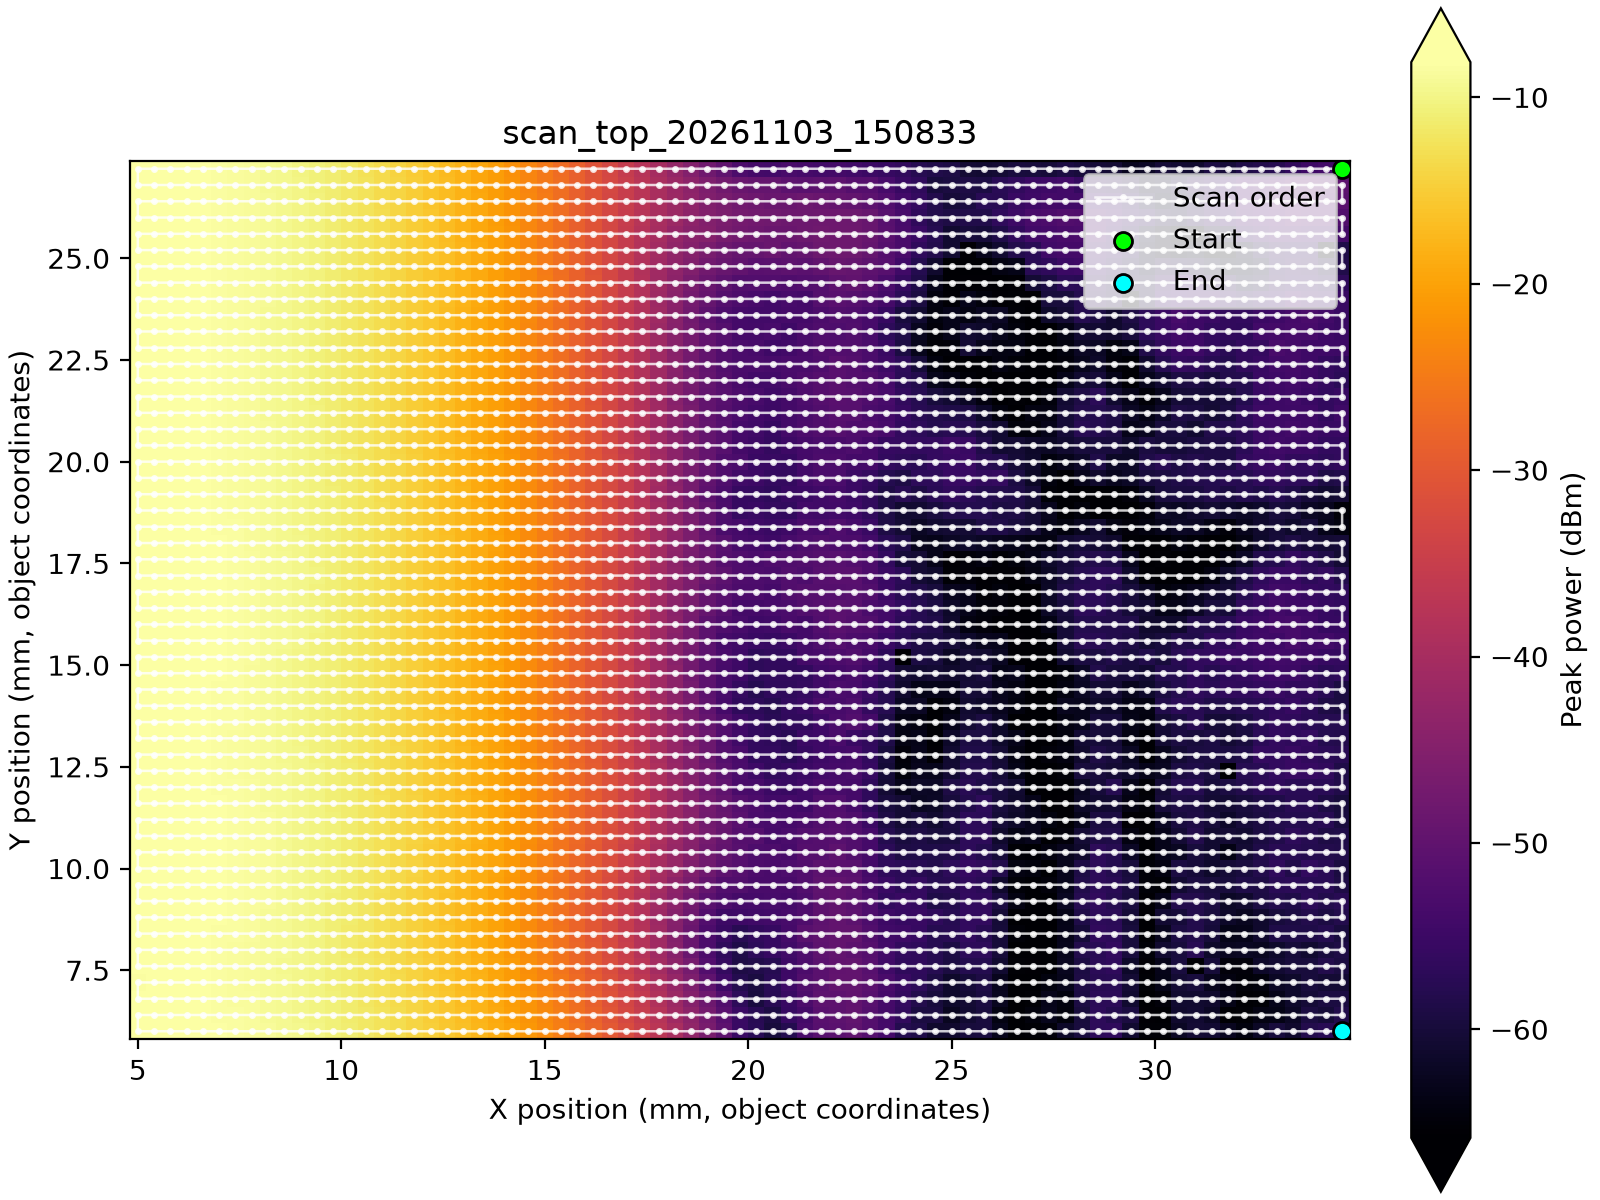

The table this chart was drawn from, first rows:
point, row, column, timestamp, x_position, y_position, x_step_distance, y_step_distance, velocity, acceleration, frequency_hz, power_dbm, instrument_id
1, 1, 1, 2026-11-03T15:08:34.832926+08:00, 5, 6, 0.4, 0.4, 10.0, 0.0, 139980000000, -54.67, Rohde&Schwarz,FSW-50,1331.5003K50/102011…
2, 1, 2, 2026-11-03T15:08:35.668216+08:00, 5.4, 6, 0.4, 0.4, 10.0, 0.0, 139980000000, -54.32, Rohde&Schwarz,FSW-50,1331.5003K50/102011…
3, 1, 3, 2026-11-03T15:08:36.497368+08:00, 5.8, 6, 0.4, 0.4, 10.0, 0.0, 139980000000, -54.83, Rohde&Schwarz,FSW-50,1331.5003K50/102011…
4, 1, 4, 2026-11-03T15:08:37.335438+08:00, 6.2, 6, 0.4, 0.4, 10.0, 0.0, 139980000000, -56.42, Rohde&Schwarz,FSW-50,1331.5003K50/102011…
5, 1, 5, 2026-11-03T15:08:38.190107+08:00, 6.6, 6, 0.4, 0.4, 10.0, 0.0, 139980000000, -57.72, Rohde&Schwarz,FSW-50,1331.5003K50/102011…
6, 1, 6, 2026-11-03T15:08:39.022378+08:00, 7, 6, 0.4, 0.4, 10.0, 0.0, 139980000000, -58.26, Rohde&Schwarz,FSW-50,1331.5003K50/102011…
7, 1, 7, 2026-11-03T15:08:39.860518+08:00, 7.4, 6, 0.4, 0.4, 10.0, 0.0, 139980000000, -58.64, Rohde&Schwarz,FSW-50,1331.5003K50/102011…
8, 1, 8, 2026-11-03T15:08:40.687320+08:00, 7.8, 6, 0.4, 0.4, 10.0, 0.0, 139980000000, -60.08, Rohde&Schwarz,FSW-50,1331.5003K50/102011…
9, 1, 9, 2026-11-03T15:08:41.510915+08:00, 8.2, 6, 0.4, 0.4, 10.0, 0.0, 139980000000, -59.26, Rohde&Schwarz,FSW-50,1331.5003K50/102011…
10, 1, 10, 2026-11-03T15:08:42.334650+08:00, 8.6, 6, 0.4, 0.4, 10.0, 0.0, 139980000000, -60.9, Rohde&Schwarz,FSW-50,1331.5003K50/102011…
11, 1, 11, 2026-11-03T15:08:43.169349+08:00, 9, 6, 0.4, 0.4, 10.0, 0.0, 142617000000, -60.8, Rohde&Schwarz,FSW-50,1331.5003K50/102011…
12, 1, 12, 2026-11-03T15:08:43.996490+08:00, 9.4, 6, 0.4, 0.4, 10.0, 0.0, 139980000000, -60.32, Rohde&Schwarz,FSW-50,1331.5003K50/102011…
13, 1, 13, 2026-11-03T15:08:44.821162+08:00, 9.8, 6, 0.4, 0.4, 10.0, 0.0, 142617000000, -61.93, Rohde&Schwarz,FSW-50,1331.5003K50/102011…
14, 1, 14, 2026-11-03T15:08:45.660242+08:00, 10.2, 6, 0.4, 0.4, 10.0, 0.0, 142617000000, -62.51, Rohde&Schwarz,FSW-50,1331.5003K50/102011…
15, 1, 15, 2026-11-03T15:08:46.487773+08:00, 10.6, 6, 0.4, 0.4, 10.0, 0.0, 139980000000, -60.52, Rohde&Schwarz,FSW-50,1331.5003K50/102011…
16, 1, 16, 2026-11-03T15:08:47.309590+08:00, 11, 6, 0.4, 0.4, 10.0, 0.0, 139980000000, -60.31, Rohde&Schwarz,FSW-50,1331.5003K50/102011…
17, 1, 17, 2026-11-03T15:08:48.132061+08:00, 11.4, 6, 0.4, 0.4, 10.0, 0.0, 139980000000, -59.95, Rohde&Schwarz,FSW-50,1331.5003K50/102011…
18, 1, 18, 2026-11-03T15:08:48.959277+08:00, 11.8, 6, 0.4, 0.4, 10.0, 0.0, 139980000000, -59.23, Rohde&Schwarz,FSW-50,1331.5003K50/102011…
19, 1, 19, 2026-11-03T15:08:49.784055+08:00, 12.2, 6, 0.4, 0.4, 10.0, 0.0, 139980000000, -60.19, Rohde&Schwarz,FSW-50,1331.5003K50/102011…
20, 1, 20, 2026-11-03T15:08:50.622333+08:00, 12.6, 6, 0.4, 0.4, 10.0, 0.0, 139980000000, -59.96, Rohde&Schwarz,FSW-50,1331.5003K50/102011…
21, 1, 21, 2026-11-03T15:08:51.444850+08:00, 13, 6, 0.4, 0.4, 10.0, 0.0, 139980000000, -59.69, Rohde&Schwarz,FSW-50,1331.5003K50/102011…
22, 1, 22, 2026-11-03T15:08:52.289085+08:00, 13.4, 6, 0.4, 0.4, 10.0, 0.0, 142617000000, -60.58, Rohde&Schwarz,FSW-50,1331.5003K50/102011…
23, 1, 23, 2026-11-03T15:08:53.111225+08:00, 13.8, 6, 0.4, 0.4, 10.0, 0.0, 142617000000, -60.7, Rohde&Schwarz,FSW-50,1331.5003K50/102011…
24, 1, 24, 2026-11-03T15:08:53.950426+08:00, 14.2, 6, 0.4, 0.4, 10.0, 0.0, 139980000000, -60.52, Rohde&Schwarz,FSW-50,1331.5003K50/102011…
25, 1, 25, 2026-11-03T15:08:54.773972+08:00, 14.6, 6, 0.4, 0.4, 10.0, 0.0, 139980000000, -58.99, Rohde&Schwarz,FSW-50,1331.5003K50/102011…
26, 1, 26, 2026-11-03T15:08:55.614543+08:00, 15, 6, 0.4, 0.4, 10.0, 0.0, 139980000000, -58.47, Rohde&Schwarz,FSW-50,1331.5003K50/102011…
27, 1, 27, 2026-11-03T15:08:56.446696+08:00, 15.4, 6, 0.4, 0.4, 10.0, 0.0, 139980000000, -57.75, Rohde&Schwarz,FSW-50,1331.5003K50/102011…
28, 1, 28, 2026-11-03T15:08:57.281057+08:00, 15.8, 6, 0.4, 0.4, 10.0, 0.0, 139980000000, -56.48, Rohde&Schwarz,FSW-50,1331.5003K50/102011…
29, 1, 29, 2026-11-03T15:08:58.100738+08:00, 16.2, 6, 0.4, 0.4, 10.0, 0.0, 139980000000, -55.77, Rohde&Schwarz,FSW-50,1331.5003K50/102011…
30, 1, 30, 2026-11-03T15:08:58.932334+08:00, 16.6, 6, 0.4, 0.4, 10.0, 0.0, 139980000000, -55.15, Rohde&Schwarz,FSW-50,1331.5003K50/102011…
31, 1, 31, 2026-11-03T15:08:59.755036+08:00, 17, 6, 0.4, 0.4, 10.0, 0.0, 139980000000, -54.41, Rohde&Schwarz,FSW-50,1331.5003K50/102011…
32, 1, 32, 2026-11-03T15:09:00.582570+08:00, 17.4, 6, 0.4, 0.4, 10.0, 0.0, 139980000000, -54.05, Rohde&Schwarz,FSW-50,1331.5003K50/102011…
33, 1, 33, 2026-11-03T15:09:01.405383+08:00, 17.8, 6, 0.4, 0.4, 10.0, 0.0, 139980000000, -54.2, Rohde&Schwarz,FSW-50,1331.5003K50/102011…
34, 1, 34, 2026-11-03T15:09:02.228419+08:00, 18.2, 6, 0.4, 0.4, 10.0, 0.0, 139980000000, -53.75, Rohde&Schwarz,FSW-50,1331.5003K50/102011…
35, 1, 35, 2026-11-03T15:09:03.052075+08:00, 18.6, 6, 0.4, 0.4, 10.0, 0.0, 139980000000, -53.24, Rohde&Schwarz,FSW-50,1331.5003K50/102011…
36, 1, 36, 2026-11-03T15:09:03.877365+08:00, 19, 6, 0.4, 0.4, 10.0, 0.0, 139980000000, -54.22, Rohde&Schwarz,FSW-50,1331.5003K50/102011…
37, 1, 37, 2026-11-03T15:09:04.704487+08:00, 19.4, 6, 0.4, 0.4, 10.0, 0.0, 139980000000, -53.89, Rohde&Schwarz,FSW-50,1331.5003K50/102011…
38, 1, 38, 2026-11-03T15:09:05.531789+08:00, 19.8, 6, 0.4, 0.4, 10.0, 0.0, 139980000000, -52.78, Rohde&Schwarz,FSW-50,1331.5003K50/102011…
39, 1, 39, 2026-11-03T15:09:06.372708+08:00, 20.2, 6, 0.4, 0.4, 10.0, 0.0, 139980000000, -50.22, Rohde&Schwarz,FSW-50,1331.5003K50/102011…
40, 1, 40, 2026-11-03T15:09:07.187796+08:00, 20.6, 6, 0.4, 0.4, 10.0, 0.0, 139980000000, -47.82, Rohde&Schwarz,FSW-50,1331.5003K50/102011…
41, 1, 41, 2026-11-03T15:09:08.015522+08:00, 21, 6, 0.4, 0.4, 10.0, 0.0, 139980000000, -45.26, Rohde&Schwarz,FSW-50,1331.5003K50/102011…
42, 1, 42, 2026-11-03T15:09:08.839493+08:00, 21.4, 6, 0.4, 0.4, 10.0, 0.0, 139980000000, -42.68, Rohde&Schwarz,FSW-50,1331.5003K50/102011…
43, 1, 43, 2026-11-03T15:09:09.663019+08:00, 21.8, 6, 0.4, 0.4, 10.0, 0.0, 139980000000, -40.25, Rohde&Schwarz,FSW-50,1331.5003K50/102011…
44, 1, 44, 2026-11-03T15:09:10.487776+08:00, 22.2, 6, 0.4, 0.4, 10.0, 0.0, 139980000000, -37.83, Rohde&Schwarz,FSW-50,1331.5003K50/102011…
45, 1, 45, 2026-11-03T15:09:11.310021+08:00, 22.6, 6, 0.4, 0.4, 10.0, 0.0, 139980000000, -35.41, Rohde&Schwarz,FSW-50,1331.5003K50/102011…
46, 1, 46, 2026-11-03T15:09:12.158101+08:00, 23, 6, 0.4, 0.4, 10.0, 0.0, 139980000000, -33.07, Rohde&Schwarz,FSW-50,1331.5003K50/102011…
47, 1, 47, 2026-11-03T15:09:12.985462+08:00, 23.4, 6, 0.4, 0.4, 10.0, 0.0, 139980000000, -30.94, Rohde&Schwarz,FSW-50,1331.5003K50/102011…
48, 1, 48, 2026-11-03T15:09:13.799298+08:00, 23.8, 6, 0.4, 0.4, 10.0, 0.0, 139980000000, -28.83, Rohde&Schwarz,FSW-50,1331.5003K50/102011…
49, 1, 49, 2026-11-03T15:09:14.626310+08:00, 24.2, 6, 0.4, 0.4, 10.0, 0.0, 139980000000, -26.92, Rohde&Schwarz,FSW-50,1331.5003K50/102011…
50, 1, 50, 2026-11-03T15:09:15.447257+08:00, 24.6, 6, 0.4, 0.4, 10.0, 0.0, 139980000000, -25.16, Rohde&Schwarz,FSW-50,1331.5003K50/102011…
51, 1, 51, 2026-11-03T15:09:16.271044+08:00, 25, 6, 0.4, 0.4, 10.0, 0.0, 139980000000, -23.6, Rohde&Schwarz,FSW-50,1331.5003K50/102011…
52, 1, 52, 2026-11-03T15:09:17.094432+08:00, 25.4, 6, 0.4, 0.4, 10.0, 0.0, 139980000000, -22.11, Rohde&Schwarz,FSW-50,1331.5003K50/102011…
53, 1, 53, 2026-11-03T15:09:17.921589+08:00, 25.8, 6, 0.4, 0.4, 10.0, 0.0, 139980000000, -20.72, Rohde&Schwarz,FSW-50,1331.5003K50/102011…
54, 1, 54, 2026-11-03T15:09:18.820382+08:00, 26.2, 6, 0.4, 0.4, 10.0, 0.0, 139980000000, -19.44, Rohde&Schwarz,FSW-50,1331.5003K50/102011…
55, 1, 55, 2026-11-03T15:09:19.644909+08:00, 26.6, 6, 0.4, 0.4, 10.0, 0.0, 139980000000, -18.24, Rohde&Schwarz,FSW-50,1331.5003K50/102011…
56, 1, 56, 2026-11-03T15:09:20.467015+08:00, 27, 6, 0.4, 0.4, 10.0, 0.0, 139980000000, -17.15, Rohde&Schwarz,FSW-50,1331.5003K50/102011…
57, 1, 57, 2026-11-03T15:09:21.291214+08:00, 27.4, 6, 0.4, 0.4, 10.0, 0.0, 139980000000, -16.09, Rohde&Schwarz,FSW-50,1331.5003K50/102011…
58, 1, 58, 2026-11-03T15:09:22.114875+08:00, 27.8, 6, 0.4, 0.4, 10.0, 0.0, 139980000000, -15.13, Rohde&Schwarz,FSW-50,1331.5003K50/102011…
59, 1, 59, 2026-11-03T15:09:22.945293+08:00, 28.2, 6, 0.4, 0.4, 10.0, 0.0, 139980000000, -14.21, Rohde&Schwarz,FSW-50,1331.5003K50/102011…
60, 1, 60, 2026-11-03T15:09:23.812296+08:00, 28.6, 6, 0.4, 0.4, 10.0, 0.0, 139980000000, -13.41, Rohde&Schwarz,FSW-50,1331.5003K50/102011…
... 3,990 more rows
